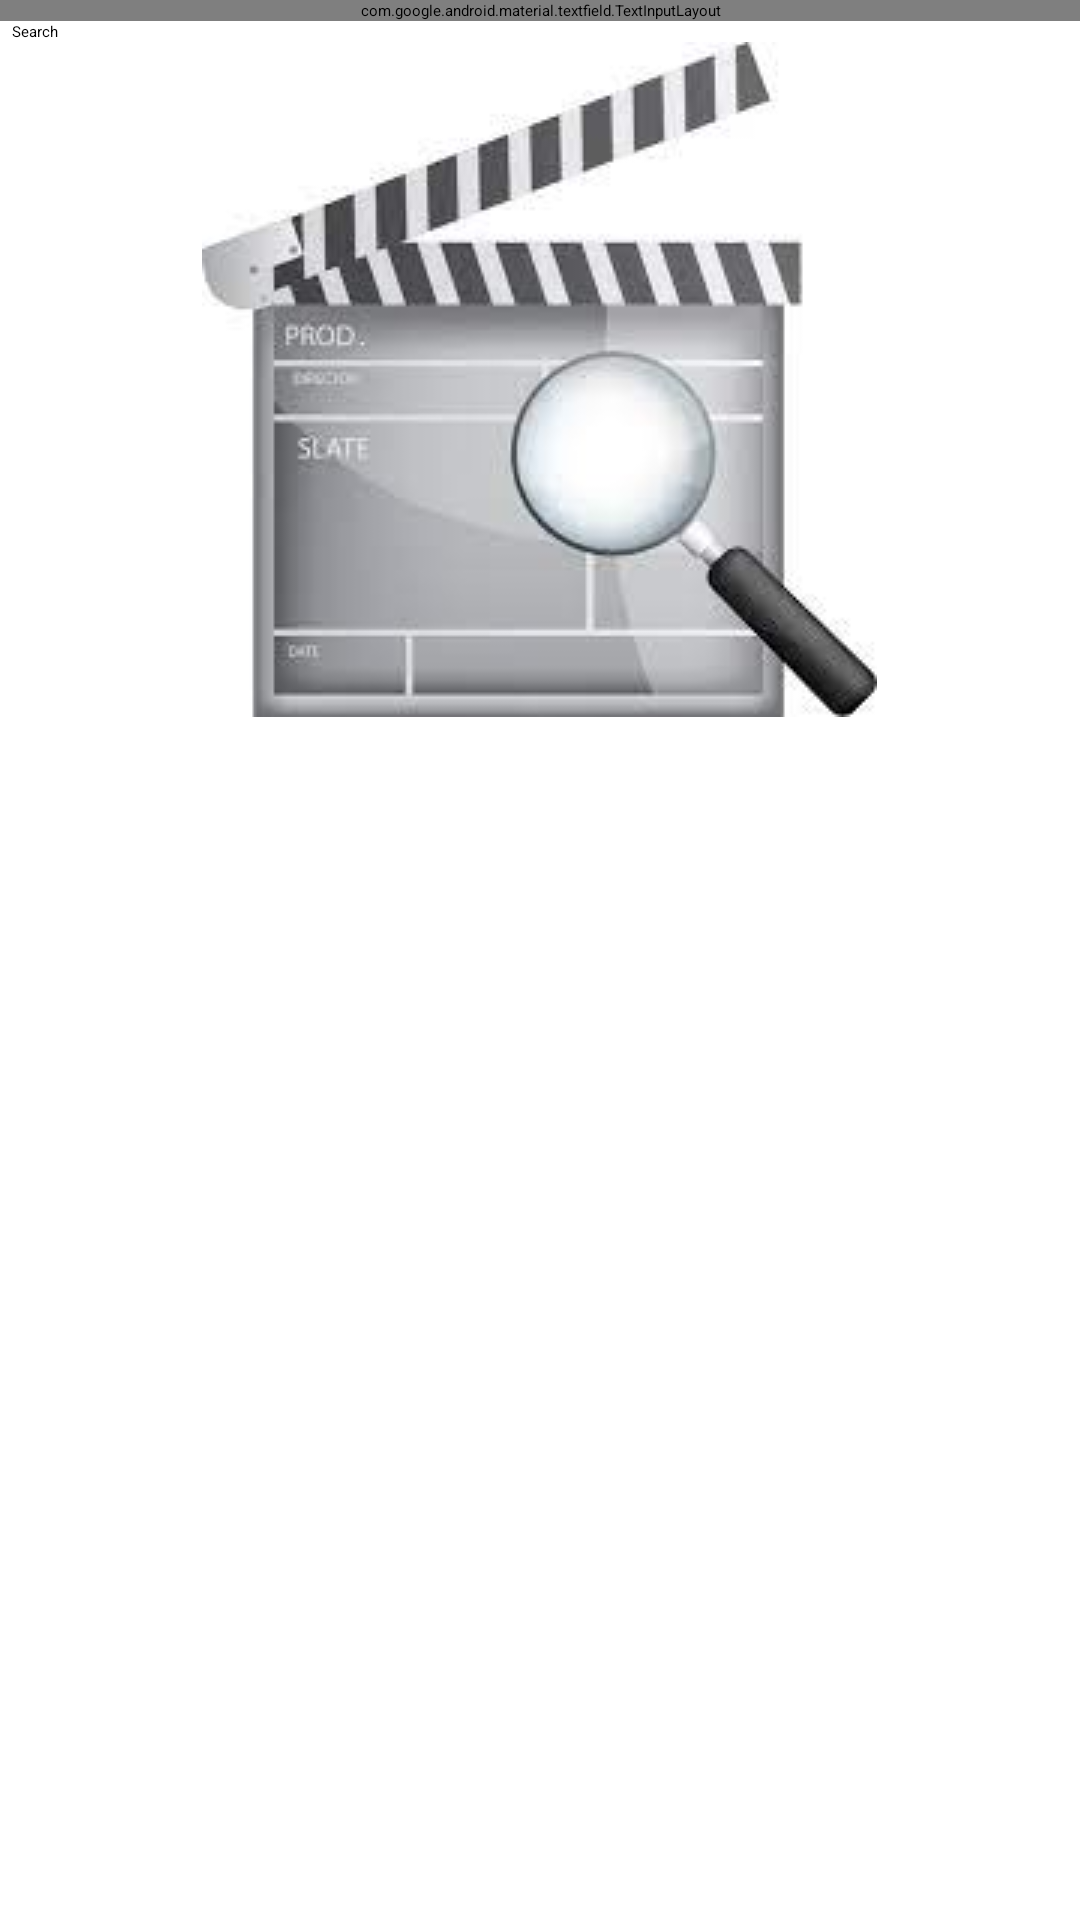

Android layout source for this screen:
<!-- AndroidManifest.xml: application theme Theme.GitHubSearch -->
<!-- res/layout/movie_search.xml -->
<?xml version="1.0" encoding="utf-8"?>
<LinearLayout
    xmlns:android="http://schemas.android.com/apk/res/android"
    xmlns:tools="http://schemas.android.com/tools"
    xmlns:app="http://schemas.android.com/apk/res-auto"
    android:layout_width="match_parent"
    android:layout_height="match_parent"
    android:orientation="vertical"
    tools:context=".ui.MovieSearchFragment">

    <com.google.android.material.textfield.TextInputLayout
        android:layout_width="match_parent"
        android:layout_height="wrap_content"
        android:layout_gravity="center"
        android:hint="@string/search_hint"
        app:startIconDrawable="@drawable/ic_baseline_search_24">
        <com.google.android.material.textfield.TextInputEditText
            android:id="@+id/et_search_box"
            android:layout_width="match_parent"
            android:layout_gravity="center_vertical"
            android:layout_height="wrap_content" />
    </com.google.android.material.textfield.TextInputLayout>

    <Button
        android:id="@+id/btn_search"
        android:layout_width="match_parent"
        android:layout_height="wrap_content"
        android:layout_marginHorizontal="4dp"
        style="?attr/materialButtonStyle"
        android:text="@string/search" />

    <ImageView
        android:layout_width="wrap_content"
        android:layout_height="wrap_content"
        android:src="@drawable/movie_search_image"
        android:layout_gravity="center_horizontal"
        />

</LinearLayout>
<!-- resources referenced by this layout -->
<resources>
  <!-- drawable movie_search_image: jpg bitmap (drawable, 6203 bytes) -->
  <string name="search">Search</string>
  <string name="search_hint">Search for Movies</string>
  <style name="Theme.GitHubSearch" parent="Theme.MaterialComponents.DayNight.NoActionBar">
          
          <item name="colorPrimary">@color/primary</item>
          <item name="colorPrimaryVariant">@color/secondary</item>
          <item name="colorOnPrimary">@color/black</item>
          
          <item name="colorSecondary">@color/teal_200</item>
          <item name="colorSecondaryVariant">@color/teal_200</item>
          <item name="colorOnSecondary">@color/black</item>
          
          <item name="android:statusBarColor" tools:targetApi="l">?attr/colorPrimaryVariant</item>
          
      </style>
  <color name="primary">#951111</color>
  <color name="secondary">#B21818</color>
  <color name="black">#FF000000</color>
  <color name="teal_200">#FF03DAC5</color>
</resources>
